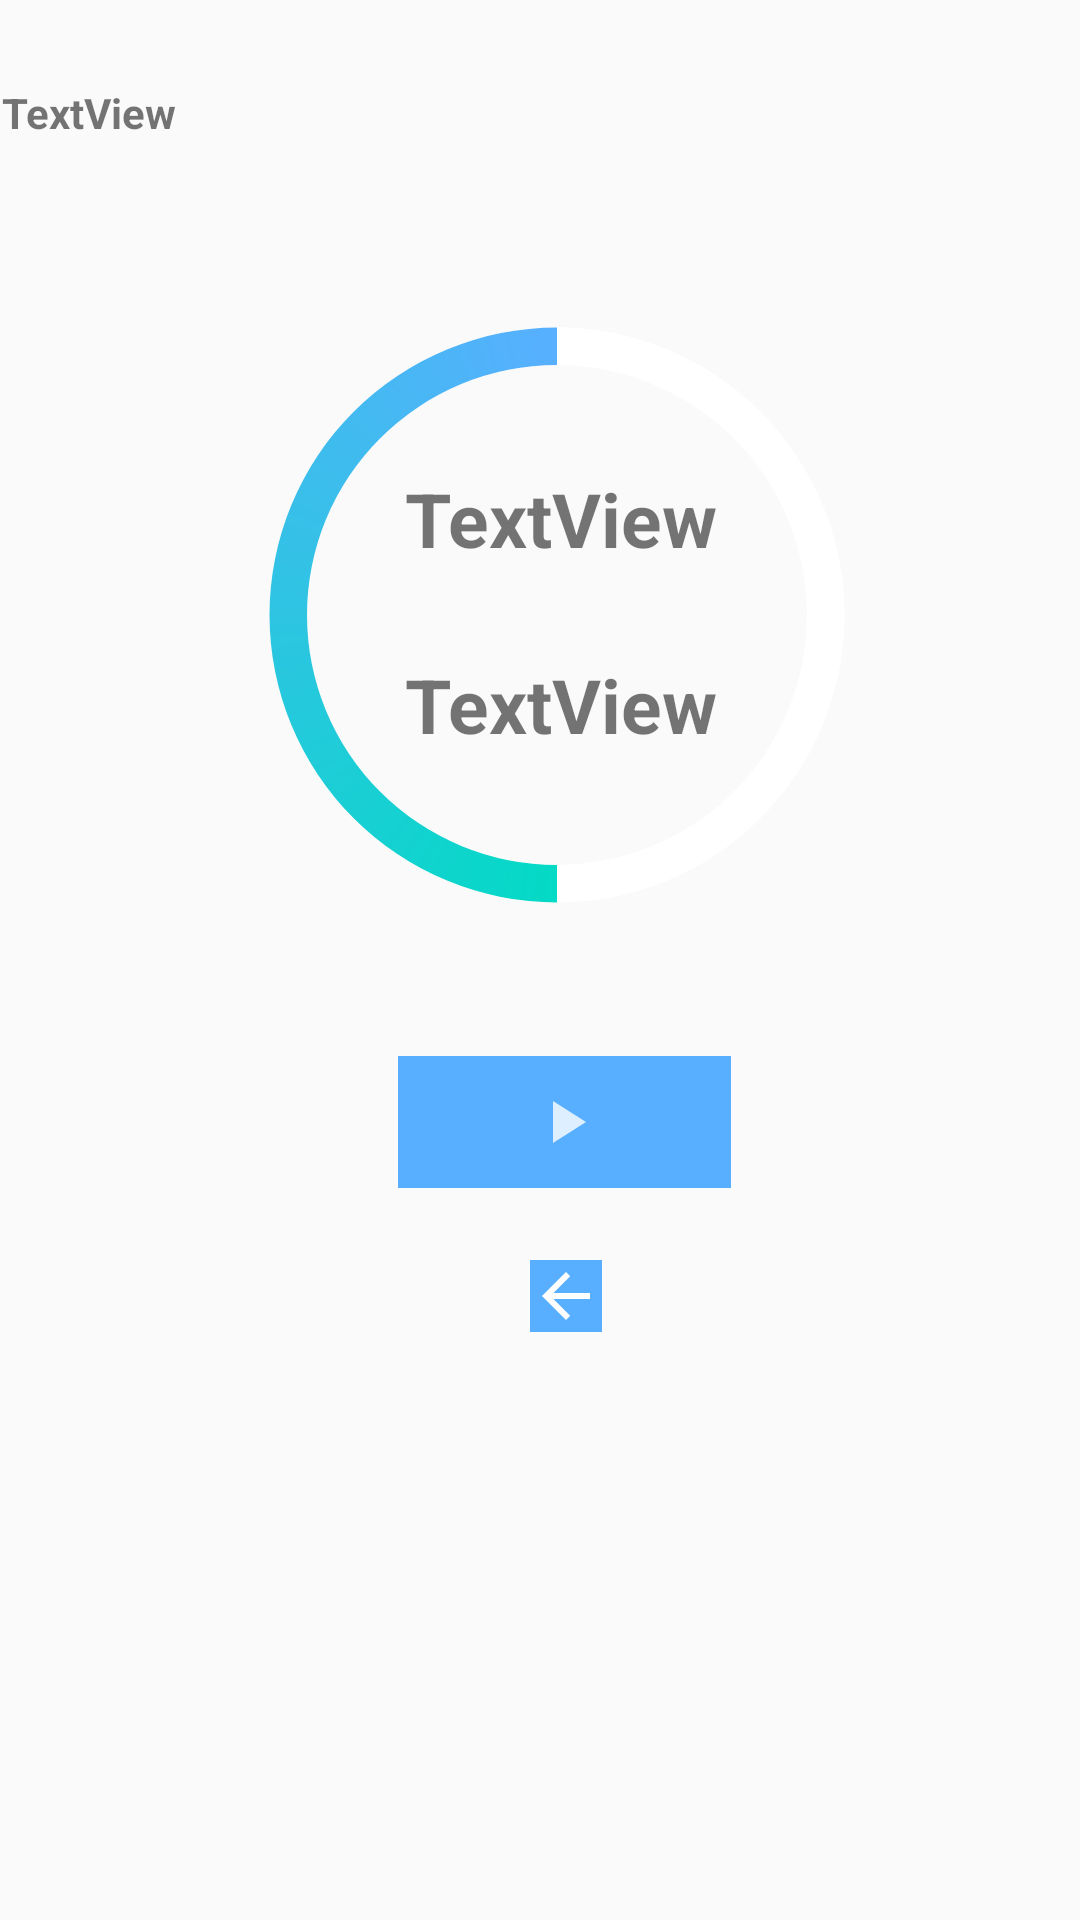

Layout XML and referenced resources for this Android screen:
<!-- AndroidManifest.xml: application theme Theme.TiMe -->
<!-- res/layout/activity_timer.xml -->
<?xml version="1.0" encoding="utf-8"?>
<androidx.constraintlayout.widget.ConstraintLayout xmlns:android="http://schemas.android.com/apk/res/android"
    xmlns:app="http://schemas.android.com/apk/res-auto"
    xmlns:tools="http://schemas.android.com/tools"
    android:layout_width="match_parent"
    android:layout_height="match_parent"
    tools:context=".TimerActivity">


    <ImageButton
        android:id="@+id/imageButtonBackToMenu"
        android:layout_width="wrap_content"
        android:layout_height="wrap_content"
        android:layout_marginStart="44dp"
        android:layout_marginTop="24dp"
        android:background="@color/colorPrimary"
        app:layout_constraintStart_toStartOf="@+id/buttonToggleTimer"
        app:layout_constraintTop_toBottomOf="@+id/buttonToggleTimer"
        app:srcCompat="@drawable/abc_vector_test" />

    <ImageButton
        android:id="@+id/buttonToggleTimer"
        android:layout_width="111dp"
        android:layout_height="44dp"
        android:layout_marginStart="72dp"
        android:layout_marginTop="32dp"
        android:background="@color/colorPrimary"
        app:layout_constraintStart_toStartOf="@+id/progressBar"
        app:layout_constraintTop_toBottomOf="@+id/progressBar"
        app:srcCompat="@drawable/play_icon"/>

    <ProgressBar
        android:id="@+id/progressBar"
        style="?android:attr/progressBarStyleHorizontal"
        android:layout_width="250dp"
        android:layout_height="230dp"
        android:layout_marginStart="60dp"
        android:layout_marginTop="28dp"
        android:background="@drawable/pb_circular_determinative"
        android:indeterminate="false"
        android:max="100"
        android:progress="50"
        android:progressDrawable="@drawable/pb_circular_determinative"
        app:layout_constraintStart_toStartOf="@+id/textViewTimerName"
        app:layout_constraintTop_toBottomOf="@+id/textViewTimerName" />


    <TextView
        android:id="@+id/textViewTimerName"
        android:layout_width="359dp"
        android:layout_height="34dp"
        android:layout_marginTop="28dp"
        android:text="TextView"
        android:textStyle="bold"
        app:layout_constraintEnd_toEndOf="parent"
        app:layout_constraintStart_toStartOf="parent"
        app:layout_constraintTop_toTopOf="parent" />
    <TextView
        android:id="@+id/textViewProgressBarHours"
        android:layout_width="132dp"
        android:layout_height="46dp"
        android:layout_marginStart="60dp"
        android:layout_marginTop="60dp"
        android:gravity="center"
        android:text="TextView"
        android:textStyle="bold"
        android:textSize="25sp"
        app:layout_constraintStart_toStartOf="@+id/progressBar"
        app:layout_constraintTop_toTopOf="@+id/progressBar"
        tools:text="1h" />
    <TextView
        android:id="@+id/textViewProgressBarMinutes"
        android:layout_width="132dp"
        android:layout_height="46dp"
        android:layout_marginTop="16dp"
        android:gravity="center"
        android:text="TextView"
        android:textStyle="bold"
        android:textSize="25sp"
        app:layout_constraintStart_toStartOf="@+id/textViewProgressBarHours"
        app:layout_constraintTop_toBottomOf="@+id/textViewProgressBarHours"
        tools:text="00m" />

    <Button
        android:id="@+id/delete_timer_button_2"
        android:layout_width="wrap_content"
        android:layout_height="wrap_content"
        android:layout_marginEnd="24dp"
        android:backgroundTint="@color/colorWarning"
        android:text="@string/delete_button"
        android:onClick="deleteTimer"
        app:layout_constraintEnd_toEndOf="parent"
        android:visibility="gone"
        app:layout_constraintTop_toBottomOf="@+id/imageButtonBackToMenu" />


</androidx.constraintlayout.widget.ConstraintLayout>
<!-- resources referenced by this layout -->
<resources>
  <color name="colorPrimary">@color/blue_light</color>
  <!-- drawable pb_circular_determinative (drawable) -->
  <?xml version="1.0" encoding="utf-8"?>
  <layer-list xmlns:android="http://schemas.android.com/apk/res/android">
  
      <item android:id="@android:id/background">
  
          <shape android:shape="ring"
              android:useLevel="false"
              android:thicknessRatio="20"
              >
              <solid android:color="@color/colorBackground"/>
  
          </shape>
      </item>
      <item android:id="@android:id/progress">
          <rotate
              android:fromDegrees="90"
              android:toDegrees="90">
  
              <shape
                  android:shape="ring"
                  android:thicknessRatio="20">
                  <gradient
                      android:type="sweep"
                      android:startColor="@color/colorAccent"
                      android:centerColor="@color/colorPrimary"
                      android:endColor="@color/colorPrimaryDark" />
  
              </shape>
          </rotate>
      </item>
  </layer-list>
  <!-- drawable play_icon (drawable-anydpi) -->
  <vector xmlns:android="http://schemas.android.com/apk/res/android"
      android:width="24dp"
      android:height="24dp"
      android:viewportWidth="24"
      android:viewportHeight="24"
      android:tint="@color/white"
      android:alpha="0.8">
      <path
          android:fillColor="@color/white"
          android:pathData="M8,5v14l11,-7z" />
  </vector>
  <style name="Theme.TiMe" parent="Theme.AppCompat.Light.DarkActionBar">
          
          <item name="colorPrimary">@color/blue_light</item>
          <item name="colorPrimaryDark">@color/purple_700</item>
          <item name="colorAccent">@color/teal_200</item>
          
      </style>
  <color name="blue_light">#58afff</color>
  <color name="colorBackground">@color/white</color>
  <color name="colorAccent">@color/teal_200</color>
  <color name="colorPrimaryDark">@color/purple_700</color>
  <color name="white">#FFFFFFFF</color>
  <color name="purple_700">#FF3700B3</color>
  <color name="teal_200">#FF03DAC5</color>
</resources>
